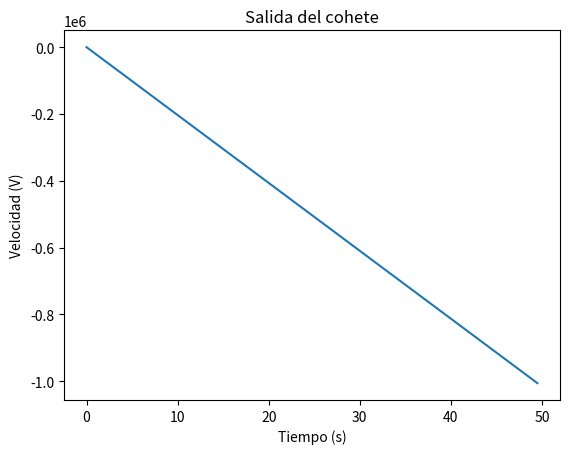

This figure's Python source:
import math
import numpy as np
import matplotlib.pyplot as plt
g=9.8 #m/s^2
R=6500 #km
Rm=6.5*math.pow(10,6)
V0=(math.sqrt((2*g)*Rm))*3.6 
t0 = 0
tf = 50
dt = 0.5
def Calculo_Formula(t) :
    Ln=np.log(1+(2/3)*g*(R/V0))-(V0*t)
    Formula=(1/2)*Ln
   ##ingredar las fórmulas para el calculo de la distancia del cohete
    return Formula

#grafica para simulacion de salida del cohete
t_array = np.arange(t0, tf, dt)
S_array = [Calculo_Formula(t) for t in t_array]
# Graficación de la carga en función del tiempo
plt.plot(t_array, S_array) 
plt.xlabel('Tiempo (s)')
plt.ylabel('Velocidad (V)')
plt.title('Salida del cohete')
plt.show()